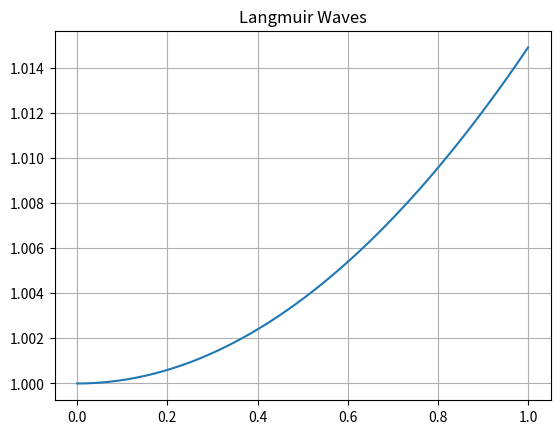

This figure's Python source:
%matplotlib inline
import numpy as np
import matplotlib.pyplot as plt
def langmuir_waves():
    k = np.linspace(0, 1, 100)
    wp = 1.0
    vth = 0.1
    omega = np.sqrt(wp**2 + 3 * k**2 * vth**2)
    plt.plot(k, omega)
    plt.title("Langmuir Waves")
    plt.grid(True); plt.savefig("langmuir.png")
if __name__ == "__main__": langmuir_waves()
